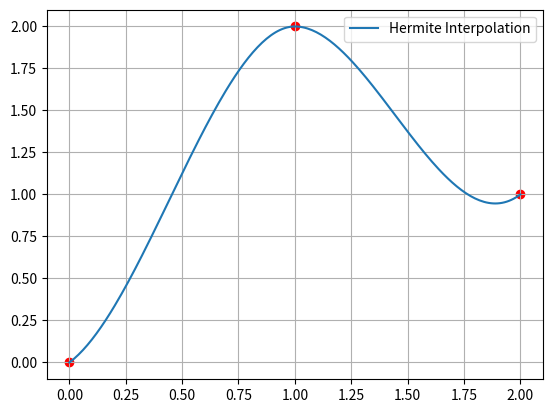

Write the Python code that produced this figure.
import numpy as np
import matplotlib.pyplot as plt
from scipy.interpolate import CubicHermiteSpline

x = np.array([0, 1, 2])
y = np.array([0, 2, 1])
dydx = np.array([1, 0, 1])

spline = CubicHermiteSpline(x, y, dydx)
xs = np.linspace(0, 2, 200)

plt.scatter(x, y, color='red')
plt.plot(xs, spline(xs), label="Hermite Interpolation")
plt.legend()
plt.grid(True)
plt.show()
